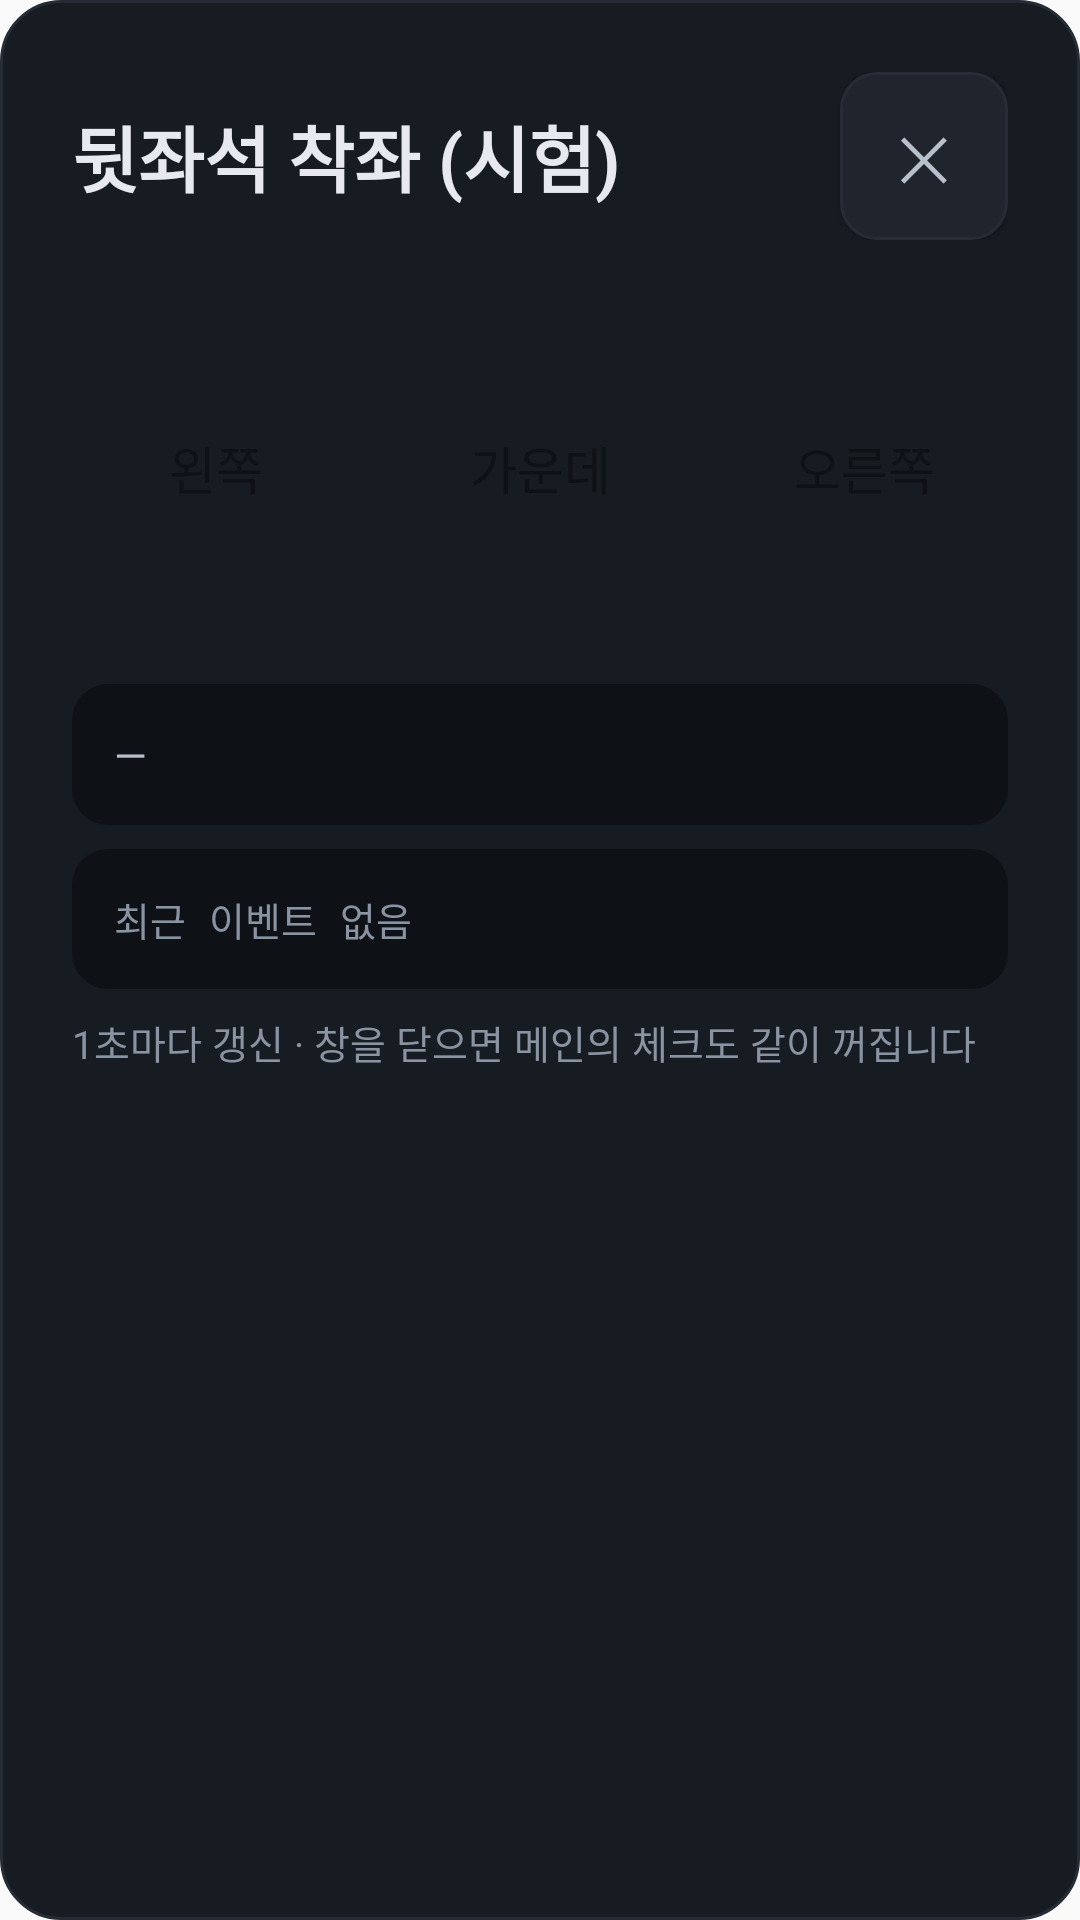

Write the Android layout XML for this screen, with the resource values it uses.
<!-- AndroidManifest.xml: application theme AppTheme -->
<!-- res/layout/dialog_seat.xml -->
<?xml version="1.0" encoding="utf-8"?>
<ScrollView xmlns:android="http://schemas.android.com/apk/res/android"
    android:layout_width="match_parent"
    android:layout_height="wrap_content"
    android:background="@drawable/bg_dialog">

    <LinearLayout
        android:layout_width="match_parent"
        android:layout_height="wrap_content"
        android:orientation="vertical"
        android:padding="24dp">

        <LinearLayout android:layout_width="match_parent" android:layout_height="wrap_content" android:orientation="horizontal" android:gravity="center_vertical">
            <TextView android:layout_width="0dp" android:layout_weight="1" android:layout_height="wrap_content" android:text="뒷좌석 착좌 (시험)" android:textSize="24sp" android:textStyle="bold" android:textColor="#E6EAF0" />
            <Button android:id="@+id/seatCloseButton" android:layout_width="56dp" android:layout_height="56dp" android:text="✕" android:textSize="20sp" android:textColor="#B8C0CC" android:background="@drawable/bg_btn" />
        </LinearLayout>

        <LinearLayout android:layout_width="match_parent" android:layout_height="wrap_content" android:orientation="horizontal" android:layout_marginTop="16dp">
            <TextView android:id="@+id/seatL" android:layout_width="0dp" android:layout_weight="1" android:layout_height="120dp" android:layout_marginEnd="6dp" android:gravity="center" android:textSize="17sp" android:textColor="#0E1116" android:text="왼쪽" />
            <TextView android:id="@+id/seatC" android:layout_width="0dp" android:layout_weight="1" android:layout_height="120dp" android:layout_marginStart="6dp" android:layout_marginEnd="6dp" android:gravity="center" android:textSize="17sp" android:textColor="#0E1116" android:text="가운데" />
            <TextView android:id="@+id/seatR" android:layout_width="0dp" android:layout_weight="1" android:layout_height="120dp" android:layout_marginStart="6dp" android:gravity="center" android:textSize="17sp" android:textColor="#0E1116" android:text="오른쪽" />
        </LinearLayout>

        <TextView android:id="@+id/seatReasonView" android:layout_width="match_parent" android:layout_height="wrap_content" android:layout_marginTop="12dp" android:padding="14dp"
            android:background="@drawable/bg_panel" android:text="—" android:textSize="14sp" android:textColor="#B8C0CC" android:lineSpacingExtra="3dp" android:textIsSelectable="true" />
        <TextView android:id="@+id/seatEventsView" android:layout_width="match_parent" android:layout_height="wrap_content" android:layout_marginTop="8dp" android:padding="14dp"
            android:background="@drawable/bg_panel" android:text="최근 이벤트 없음" android:textSize="13sp" android:textColor="#8A93A2" android:typeface="monospace" android:textIsSelectable="true" />
        <TextView android:layout_width="match_parent" android:layout_height="wrap_content" android:layout_marginTop="8dp" android:text="1초마다 갱신 · 창을 닫으면 메인의 체크도 같이 꺼집니다" android:textSize="13sp" android:textColor="#8A93A2" />
    </LinearLayout>
</ScrollView>
<!-- resources referenced by this layout -->
<resources>
  <!-- drawable bg_btn (drawable) -->
  <?xml version="1.0" encoding="utf-8"?>
  <selector xmlns:android="http://schemas.android.com/apk/res/android">
      <item android:state_pressed="true">
          <shape android:shape="rectangle"><solid android:color="#2A303A" /><stroke android:width="1dp" android:color="#3A4250" /><corners android:radius="12dp" /></shape>
      </item>
      <item>
          <shape android:shape="rectangle"><solid android:color="#1F242D" /><stroke android:width="1dp" android:color="#262C36" /><corners android:radius="12dp" /></shape>
      </item>
  </selector>
  <!-- drawable bg_dialog (drawable) -->
  <?xml version="1.0" encoding="utf-8"?>
  <shape xmlns:android="http://schemas.android.com/apk/res/android" android:shape="rectangle">
      <solid android:color="#171B22" />
      <stroke android:width="1dp" android:color="#262C36" />
      <corners android:radius="20dp" />
  </shape>
  <!-- drawable bg_panel (drawable) -->
  <?xml version="1.0" encoding="utf-8"?>
  <shape xmlns:android="http://schemas.android.com/apk/res/android" android:shape="rectangle">
      <solid android:color="#0E1116" />
      <corners android:radius="12dp" />
  </shape>
  <style name="AppTheme" parent="Theme.AppCompat.Light">
          <item name="colorPrimary">#2196F3</item>
          <item name="colorPrimaryDark">#1976D2</item>
          <item name="colorAccent">#03DAC6</item>
      </style>
</resources>
